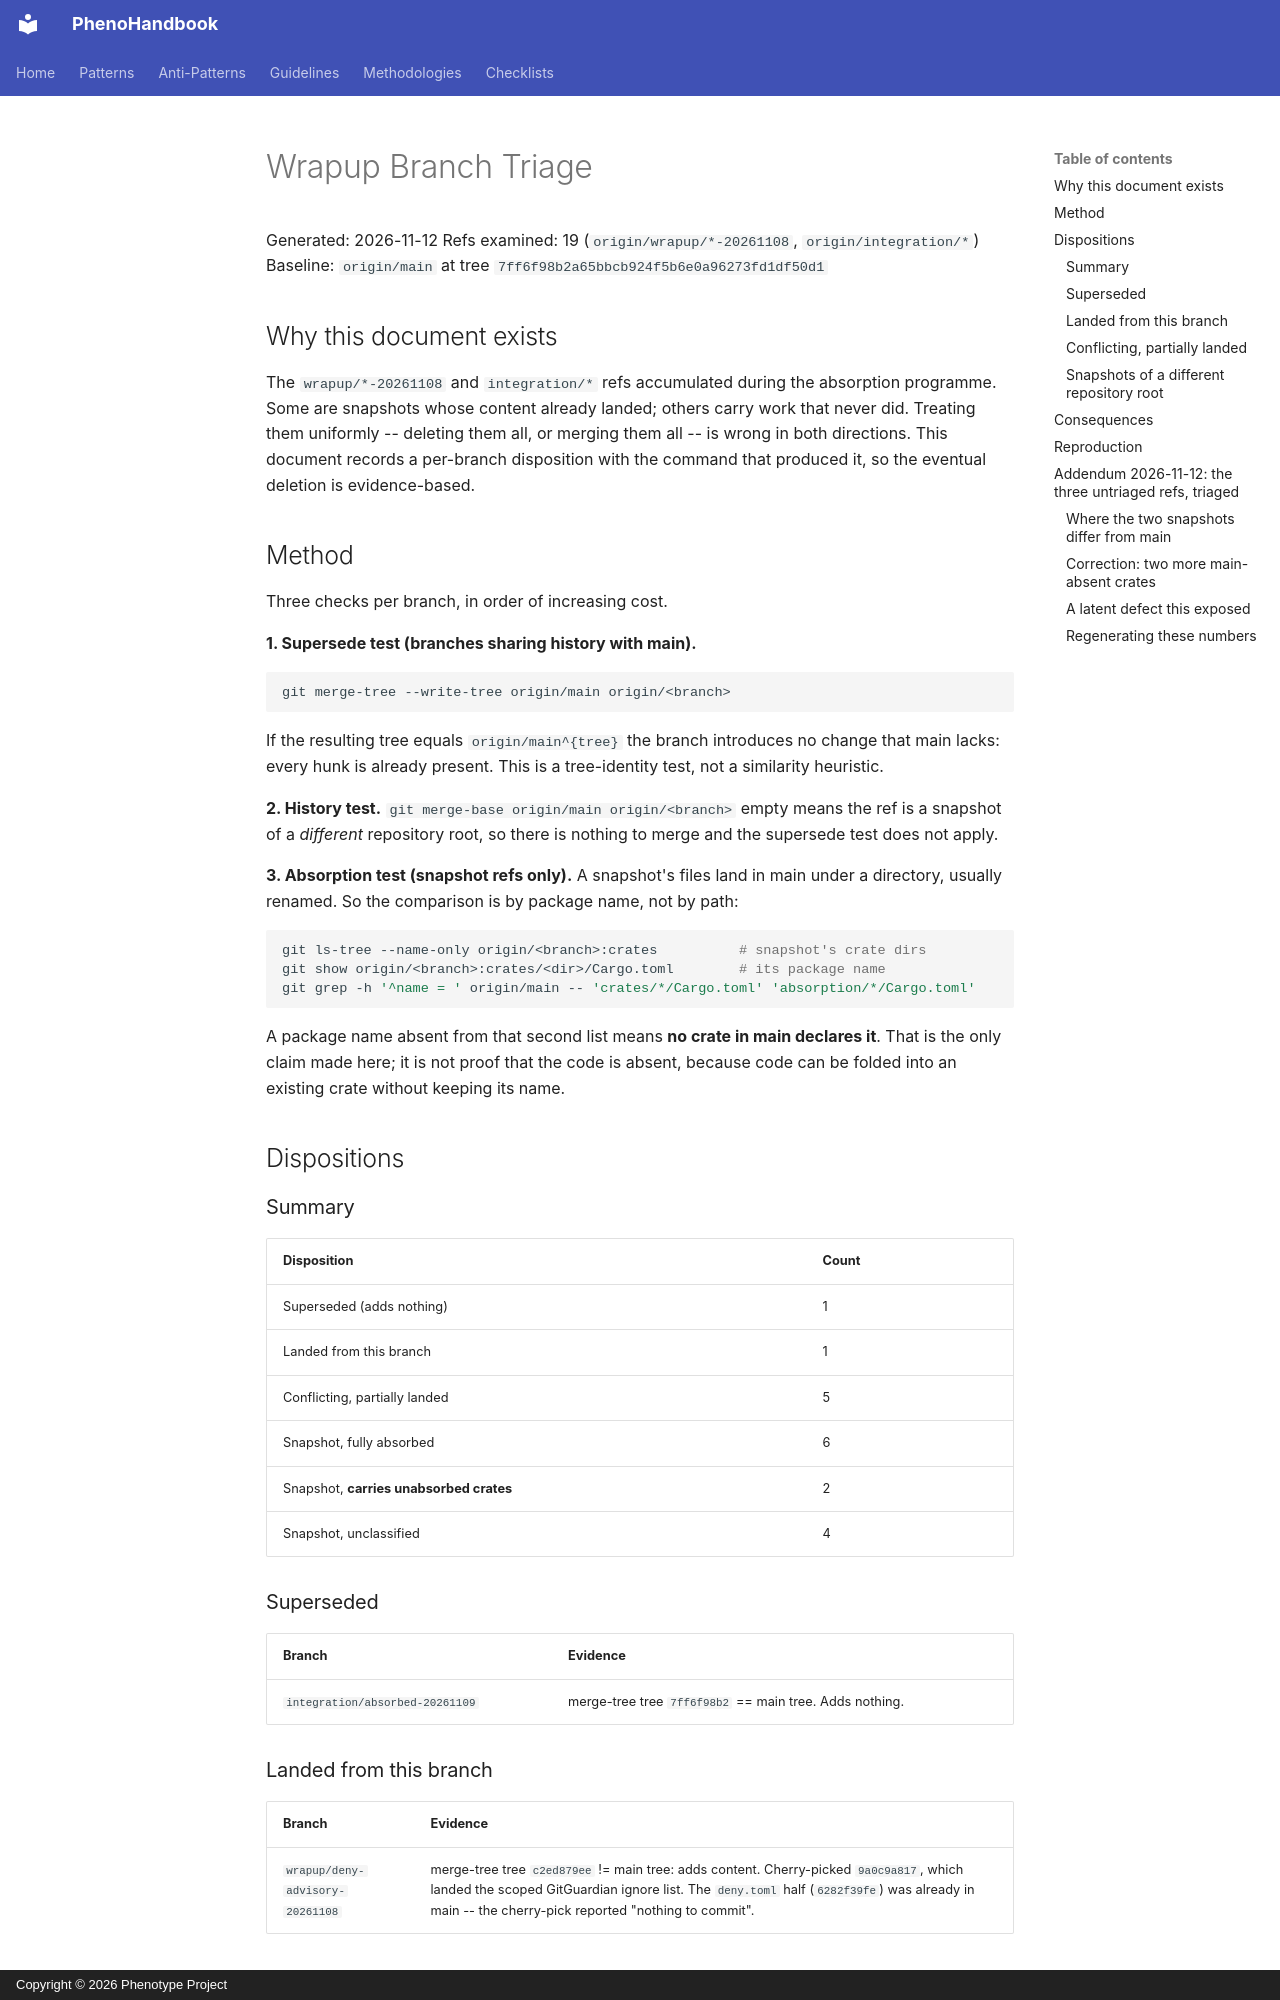

repository: KooshaPari/PhenoShared · page: absorption-ledger/WRAPUP-TRIAGE/index.html · generator: mkdocs · copyright: Copyright © 2026 Phenotype Project

# Wrapup Branch Triage

Generated: 2026-11-12
Refs examined: 19 (`origin/wrapup/*-20261108`, `origin/integration/*`)
Baseline: `origin/main` at tree `7ff6f98b2a65bbcb924f5b6e0a96273fd1df50d1`

## Why this document exists

The `wrapup/*-20261108` and `integration/*` refs accumulated during the
absorption programme. Some are snapshots whose content already landed; others
carry work that never did. Treating them uniformly -- deleting them all, or
merging them all -- is wrong in both directions. This document records a
per-branch disposition with the command that produced it, so the eventual
deletion is evidence-based.

## Method

Three checks per branch, in order of increasing cost.

**1. Supersede test (branches sharing history with main).**

```bash
git merge-tree --write-tree origin/main origin/<branch>
```

If the resulting tree equals `origin/main^{tree}` the branch introduces no
change that main lacks: every hunk is already present. This is a tree-identity
test, not a similarity heuristic.

**2. History test.** `git merge-base origin/main origin/<branch>` empty means the
ref is a snapshot of a _different_ repository root, so there is nothing to merge
and the supersede test does not apply.

**3. Absorption test (snapshot refs only).** A snapshot's files land in main
under a directory, usually renamed. So the comparison is by package name, not by
path:

```bash
git ls-tree --name-only origin/<branch>:crates          # snapshot's crate dirs
git show origin/<branch>:crates/<dir>/Cargo.toml        # its package name
git grep -h '^name = ' origin/main -- 'crates/*/Cargo.toml' 'absorption/*/Cargo.toml'
```

A package name absent from that second list means **no crate in main declares it**.
That is the only claim made here; it is not proof that the code is absent, because
code can be folded into an existing crate without keeping its name.

## Dispositions

### Summary

| Disposition                             | Count |
| --------------------------------------- | ----- |
| Superseded (adds nothing)               | 1     |
| Landed from this branch                 | 1     |
| Conflicting, partially landed           | 5     |
| Snapshot, fully absorbed                | 6     |
| Snapshot, **carries unabsorbed crates** | 2     |
| Snapshot, unclassified                  | 4     |

### Superseded

| Branch                          | Evidence                                                |
| ------------------------------- | ------------------------------------------------------- |
| `integration/absorbed-20261109` | merge-tree tree `7ff6f98b2` == main tree. Adds nothing. |

### Landed from this branch

| Branch                          | Evidence                                                                                                                                                                                                                                    |
| ------------------------------- | ------------------------------------------------------------------------------------------------------------------------------------------------------------------------------------------------------------------------------------------- |
| `wrapup/deny-advisory-20261108` | merge-tree tree `c2ed879ee` != main tree: adds content. Cherry-picked `9a0c9a817`, which landed the scoped GitGuardian ignore list. The `deny.toml` half (`6282f39fe`) was already in main -- the cherry-pick reported "nothing to commit". |
